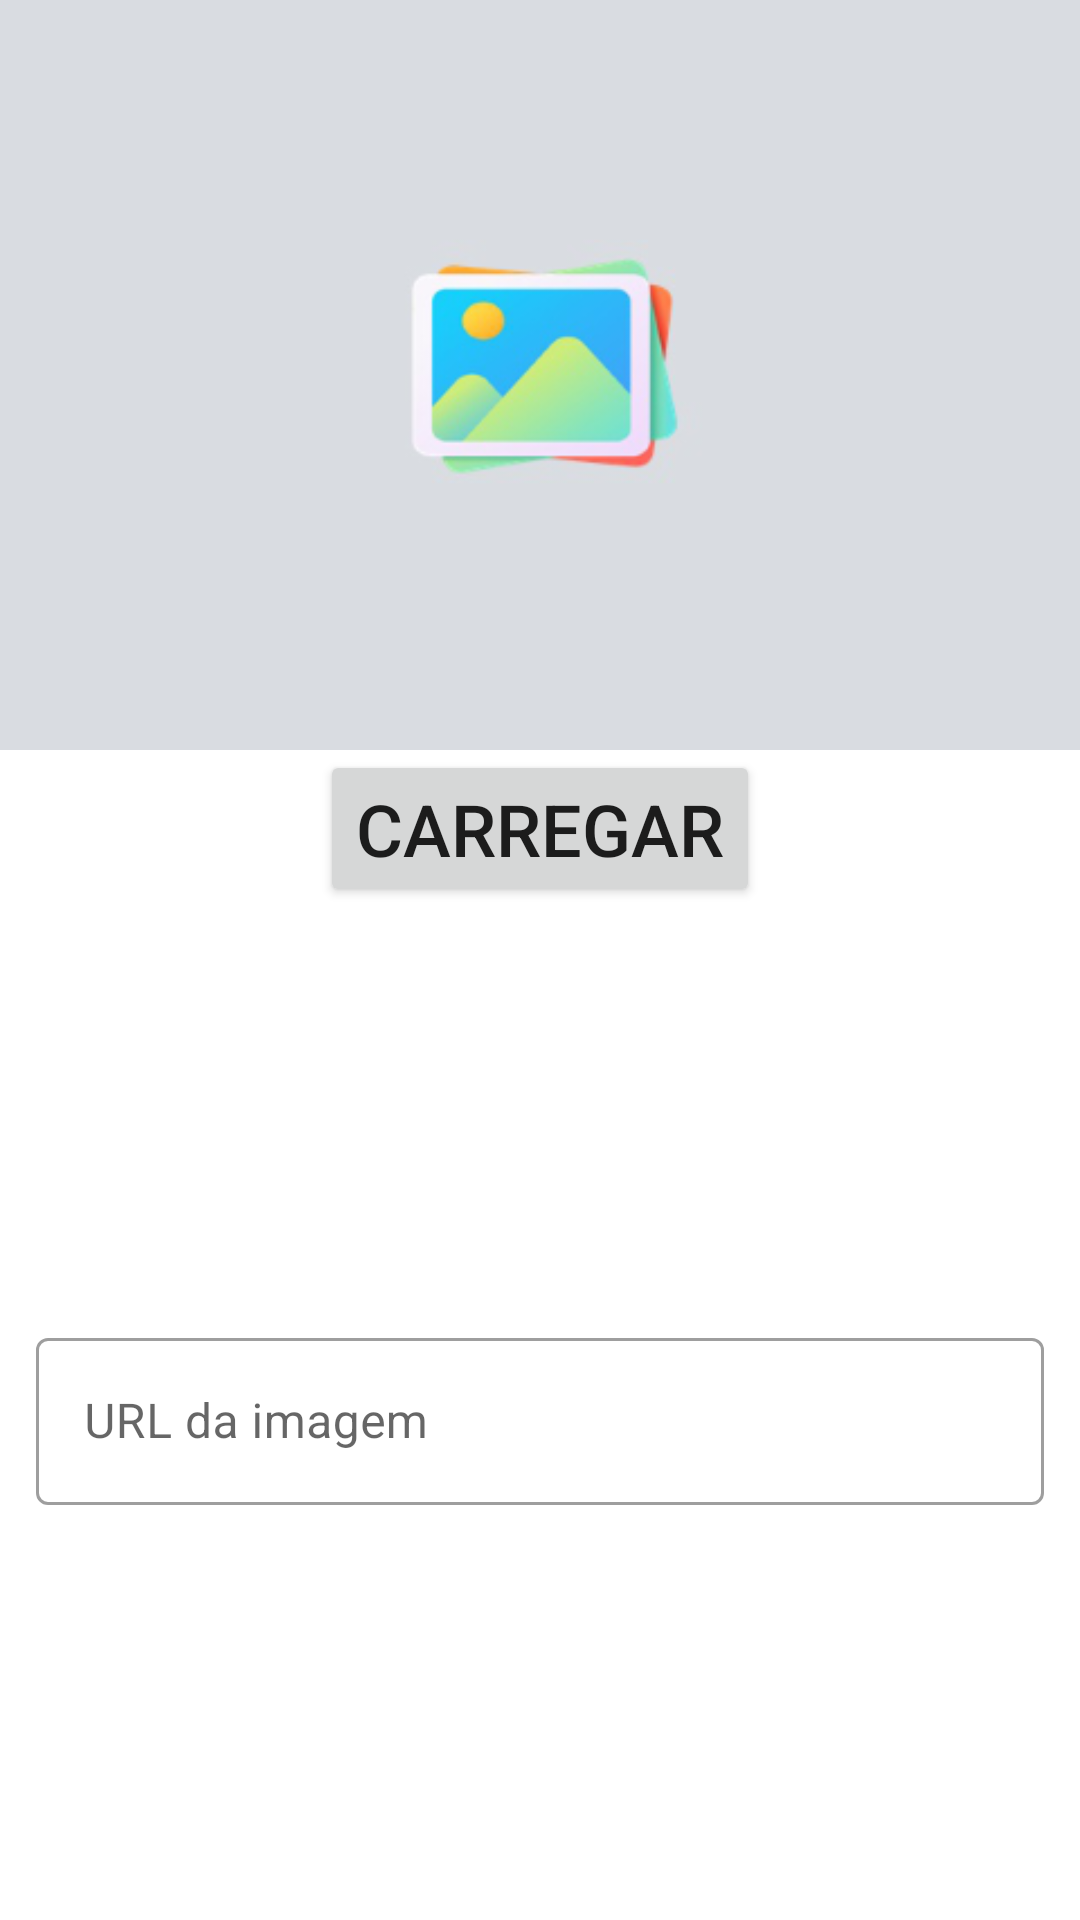

Reconstruct the res/layout file that produces this screen, plus the resources it refers to.
<!-- AndroidManifest.xml: application theme Theme.PrimeiroProjetoAndroid -->
<!-- res/layout/formulario_imagem.xml -->
<?xml version="1.0" encoding="utf-8"?>
<ScrollView xmlns:android="http://schemas.android.com/apk/res/android"
    xmlns:app="http://schemas.android.com/apk/res-auto"
    xmlns:tools="http://schemas.android.com/tools"
    android:layout_width="match_parent"
    android:layout_height="wrap_content"
    android:fillViewport="true">

    <androidx.constraintlayout.widget.ConstraintLayout
        android:layout_width="match_parent"
        android:layout_height="wrap_content">

        <ImageView
            android:id="@+id/formularioImageView"
            android:layout_width="0dp"
            android:layout_height="250dp"
            android:scaleType="centerCrop"
            app:layout_constraintEnd_toEndOf="parent"
            app:layout_constraintStart_toStartOf="parent"
            app:layout_constraintTop_toTopOf="parent"
            android:tintMode="multiply"
            android:src="@drawable/imagem_padrao"/>

        <Button
            android:id="@+id/botaoCarregar"
            android:layout_width="wrap_content"
            android:layout_height="wrap_content"
            android:text="Carregar"
            app:icon="@drawable/ic_action_refresh"
            android:textSize="24sp"
            app:layout_constraintEnd_toEndOf="parent"
            app:layout_constraintStart_toStartOf="parent"
            app:layout_constraintBottom_toBottomOf="@id/imageView"
            app:layout_constraintTop_toBottomOf="@+id/formularioImageView" />

        <com.google.android.material.textfield.TextInputLayout
            android:id="@+id/formulario_imagem_textinputlayout_url"
            android:layout_width="match_parent"
            android:layout_height="wrap_content"
            android:layout_margin="12dp"
            app:layout_constraintStart_toStartOf="parent"
            app:layout_constraintEnd_toEndOf="parent"
            app:layout_constraintBottom_toBottomOf="parent"
            app:layout_constraintTop_toBottomOf="@id/botaoCarregar"
            style="@style/Widget.MaterialComponents.TextInputLayout.OutlinedBox">

        <com.google.android.material.textfield.TextInputEditText
            android:id="@+id/formulario_imagem_url"
            android:layout_width="match_parent"
            android:layout_height="wrap_content"
            android:hint="URL da imagem"
            android:inputType="textUri"/>
        </com.google.android.material.textfield.TextInputLayout>

    </androidx.constraintlayout.widget.ConstraintLayout>
</ScrollView>
<!-- resources referenced by this layout -->
<resources>
  <!-- drawable imagem_padrao: png bitmap (drawable-hdpi, 6731 bytes) -->
  <style name="Theme.PrimeiroProjetoAndroid" parent="Theme.MaterialComponents.DayNight.DarkActionBar">
          
          <item name="colorPrimary">@color/purple_500</item>
          <item name="colorPrimaryVariant">@color/purple_700</item>
          <item name="colorOnPrimary">@color/white</item>
          
          <item name="colorSecondary">@color/teal_200</item>
          <item name="colorSecondaryVariant">@color/teal_700</item>
          <item name="colorOnSecondary">@color/black</item>
          
          <item name="android:statusBarColor">?attr/colorPrimaryVariant</item>
          
      </style>
  <!-- not gathered from this repository: default colours our renderer supplied (Android Studio template values) -->
  <color name="purple_500">#FF6200EE</color>
  <color name="purple_700">#FF3700B3</color>
  <color name="teal_200">#FF03DAC5</color>
  <color name="teal_700">#FF018786</color>
  <color name="black">#FF000000</color>
  <color name="white">#FFFFFFFF</color>
</resources>
